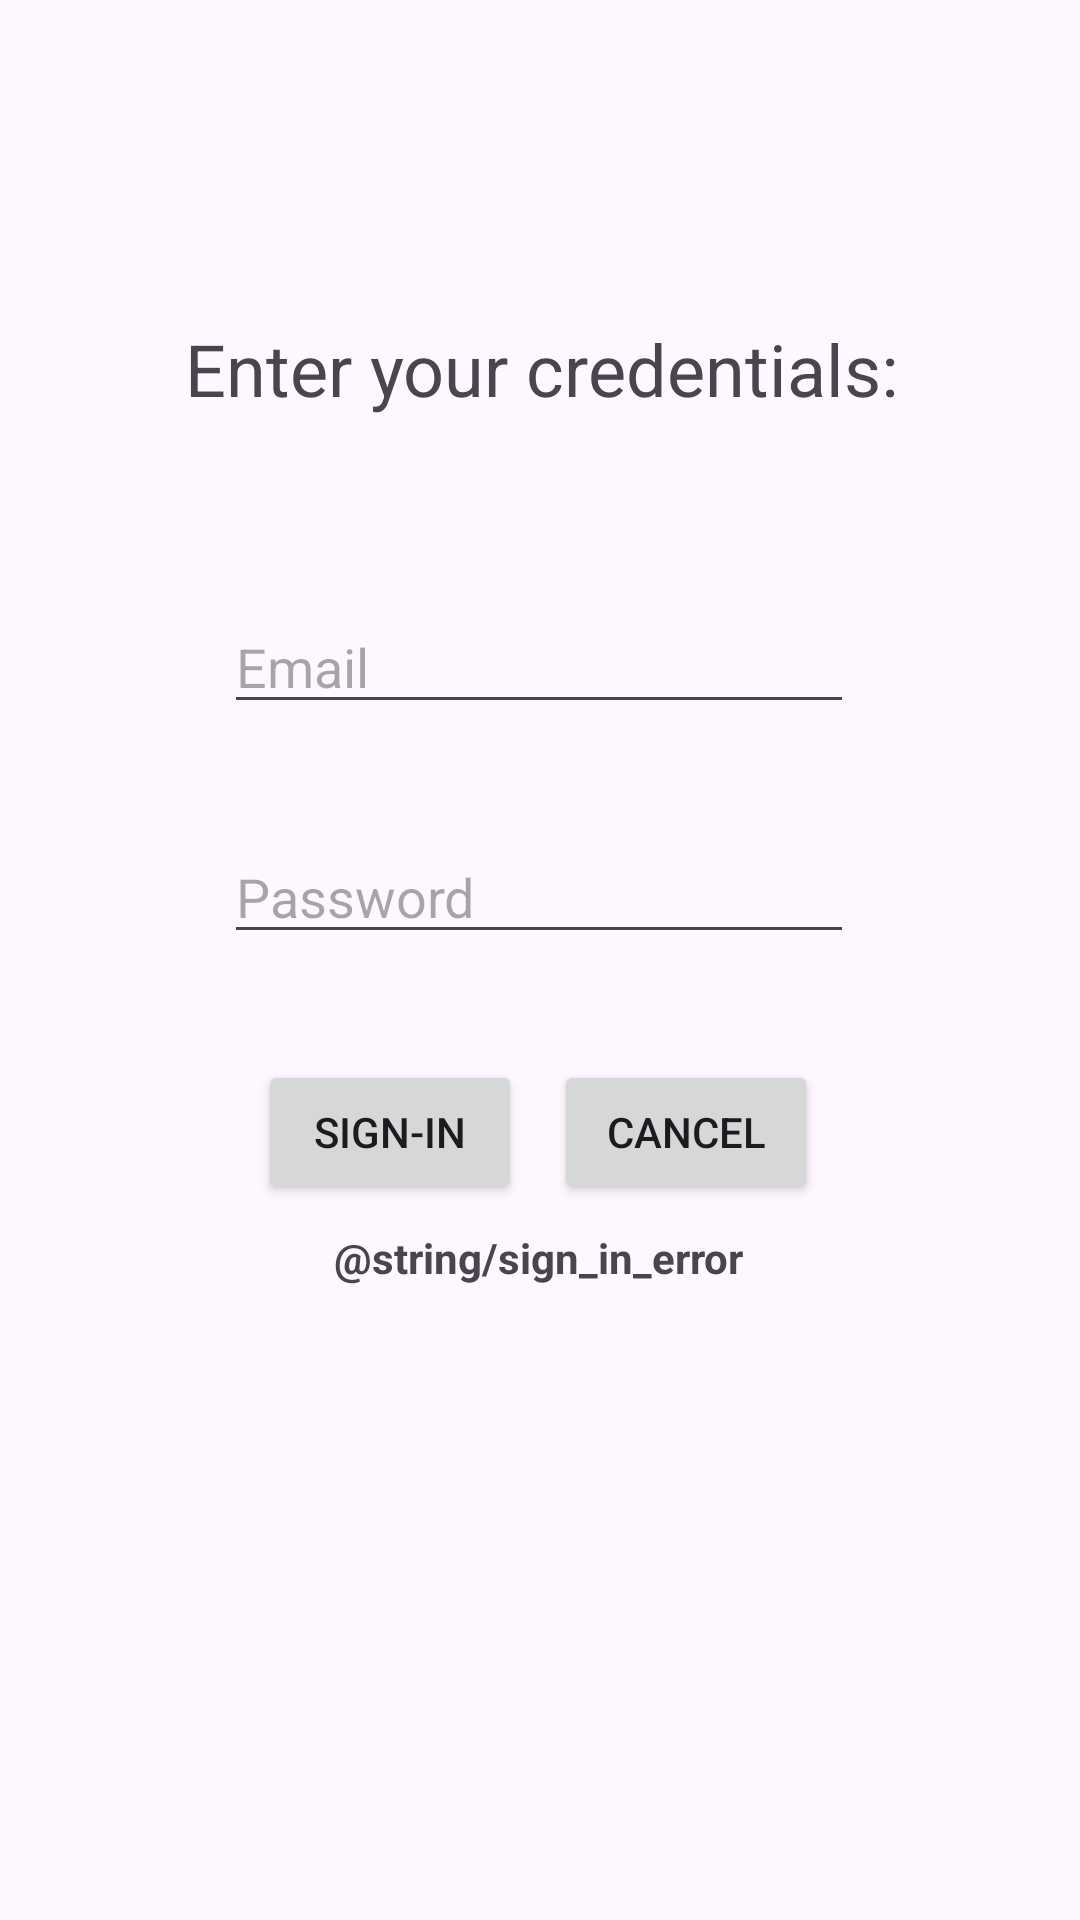

Layout XML and referenced resources for this Android screen:
<!-- AndroidManifest.xml: application theme Theme.Messagingapp -->
<!-- res/layout/activity_sign_in.xml -->
<?xml version="1.0" encoding="utf-8"?>
<androidx.constraintlayout.widget.ConstraintLayout xmlns:android="http://schemas.android.com/apk/res/android"
    xmlns:app="http://schemas.android.com/apk/res-auto"
    xmlns:tools="http://schemas.android.com/tools"
    android:layout_width="match_parent"
    android:layout_height="match_parent"
    tools:context=".activity.SignInActivity">

    <TextView
        android:id="@+id/textViewSignInError"
        android:layout_width="wrap_content"
        android:layout_height="wrap_content"
        android:layout_marginBottom="180dp"
        android:text="@string/sign_in_error"
        android:textAlignment="center"
        android:textStyle="bold"
        android:visibility="visible"
        app:layout_constraintBottom_toBottomOf="parent"
        app:layout_constraintEnd_toEndOf="@+id/buttonSignInCancel"
        app:layout_constraintStart_toStartOf="@+id/buttonSignIn"
        app:layout_constraintTop_toBottomOf="@+id/buttonSignIn"
        app:layout_constraintVertical_bias="0.211" />

    <EditText
        android:id="@+id/editTextSignInTextPassword"
        android:layout_width="wrap_content"
        android:layout_height="wrap_content"
        android:ems="10"
        android:hint="@string/password"
        android:inputType="textPassword"
        app:layout_constraintBottom_toBottomOf="parent"
        app:layout_constraintEnd_toEndOf="@+id/editTextSignInTextEmailAddress"
        app:layout_constraintHorizontal_bias="0.502"
        app:layout_constraintStart_toStartOf="@+id/editTextSignInTextEmailAddress"
        app:layout_constraintTop_toBottomOf="@+id/editTextSignInTextEmailAddress"
        app:layout_constraintVertical_bias="0.099" />

    <EditText
        android:id="@+id/editTextSignInTextEmailAddress"
        android:layout_width="wrap_content"
        android:layout_height="wrap_content"
        android:layout_marginTop="200dp"
        android:ems="10"
        android:hint="@string/email"
        android:inputType="textEmailAddress"
        app:layout_constraintEnd_toEndOf="parent"
        app:layout_constraintHorizontal_bias="0.497"
        app:layout_constraintStart_toStartOf="parent"
        app:layout_constraintTop_toTopOf="parent" />

    <TextView
        android:id="@+id/textViewSignIn"
        android:layout_width="wrap_content"
        android:layout_height="wrap_content"
        android:text="@string/complete_form"
        android:textSize="24sp"
        app:layout_constraintBottom_toTopOf="@+id/editTextSignInTextEmailAddress"
        app:layout_constraintEnd_toEndOf="@+id/editTextSignInTextEmailAddress"
        app:layout_constraintHorizontal_bias="0.481"
        app:layout_constraintStart_toStartOf="@+id/editTextSignInTextEmailAddress"
        app:layout_constraintTop_toTopOf="parent"
        app:layout_constraintVertical_bias="0.636" />

    <Button
        android:id="@+id/buttonSignIn"
        android:layout_width="wrap_content"
        android:layout_height="wrap_content"
        android:onClick="signInUser"
        android:text="@string/sign_in"
        app:layout_constraintBottom_toBottomOf="@+id/buttonSignInCancel"
        app:layout_constraintEnd_toStartOf="@+id/buttonSignInCancel"
        app:layout_constraintHorizontal_bias="0.52"
        app:layout_constraintStart_toStartOf="@+id/editTextSignInTextPassword"
        app:layout_constraintTop_toBottomOf="@+id/editTextSignInTextPassword"
        app:layout_constraintVertical_bias="1.0" />

    <Button
        android:id="@+id/buttonSignInCancel"
        android:layout_width="wrap_content"
        android:layout_height="wrap_content"
        android:layout_marginTop="28dp"
        android:layout_marginEnd="12dp"
        android:text="@string/cancel"
        app:layout_constraintBottom_toBottomOf="parent"
        app:layout_constraintEnd_toEndOf="@+id/editTextSignInTextPassword"
        app:layout_constraintTop_toBottomOf="@+id/editTextSignInTextPassword"
        app:layout_constraintVertical_bias="0.03" />

</androidx.constraintlayout.widget.ConstraintLayout>
<!-- resources referenced by this layout -->
<resources>
  <string name="cancel">Cancel</string>
  <string name="complete_form">Enter your credentials:</string>
  <string name="email">Email</string>
  <string name="password">Password</string>
  <string name="sign_in">Sign-In</string>
  <style name="Theme.Messagingapp" parent="Base.Theme.Messagingapp" />
  <style name="Base.Theme.Messagingapp" parent="Theme.Material3.DayNight.NoActionBar">
          
          
      </style>
</resources>
